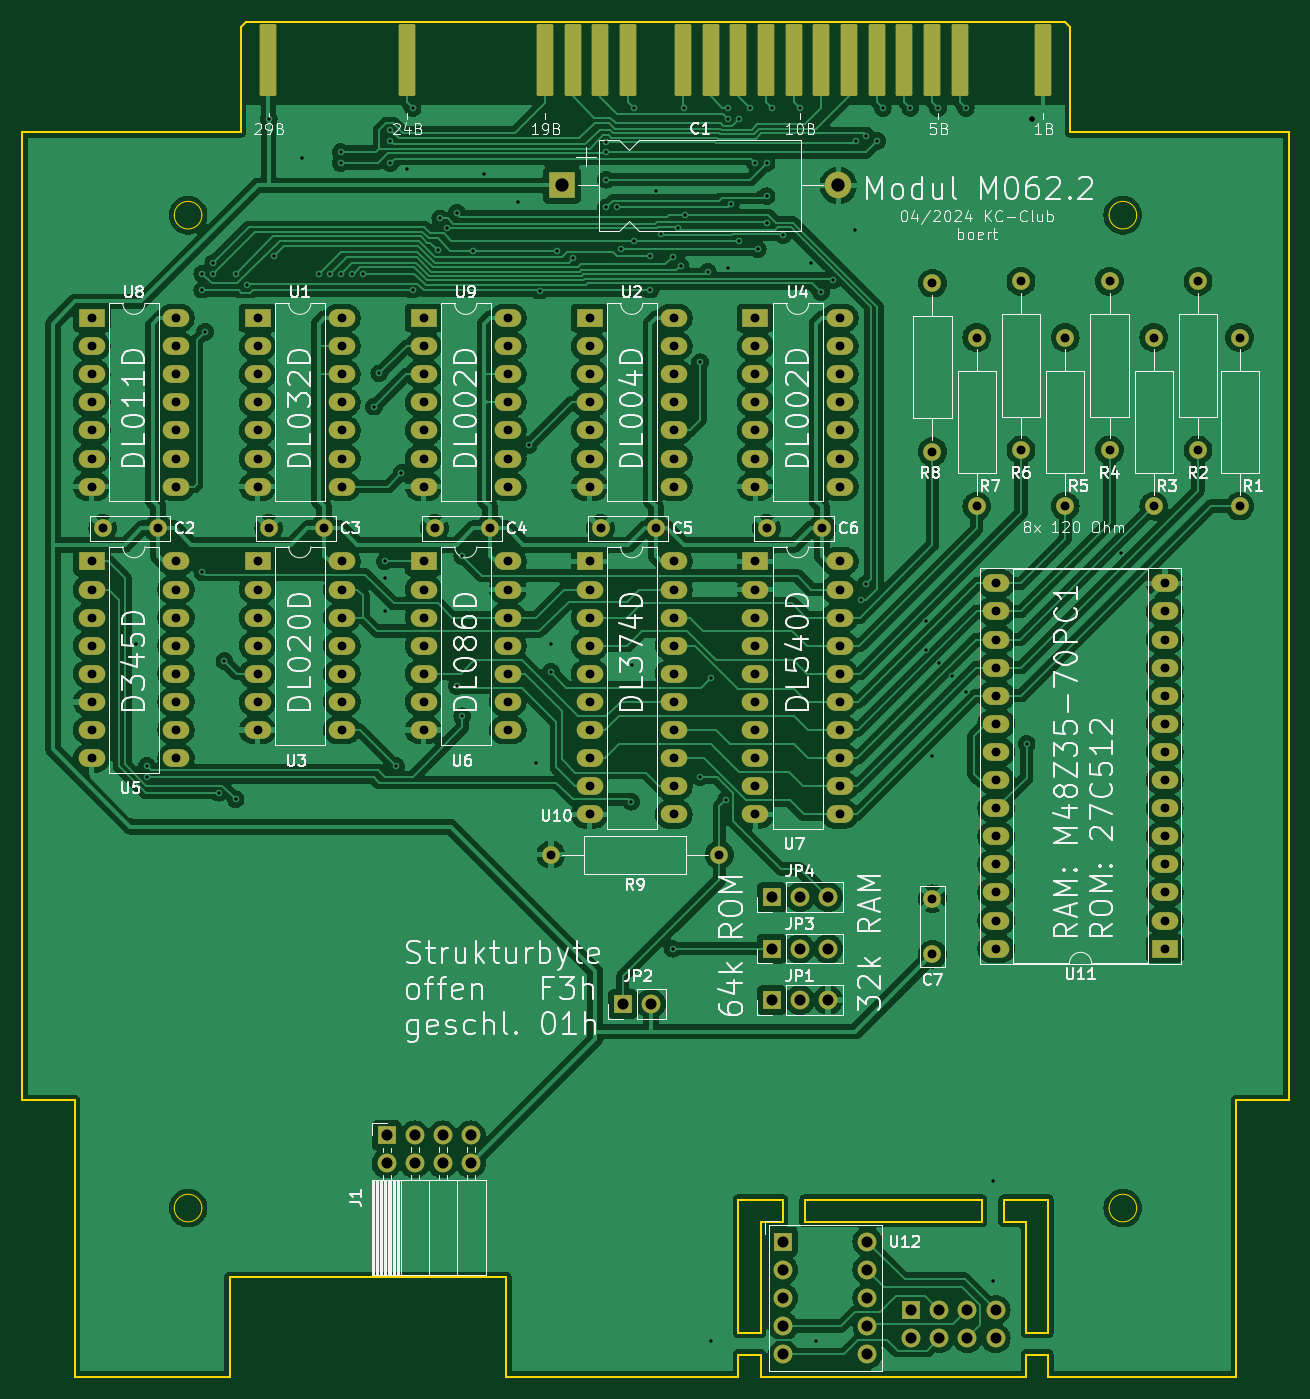
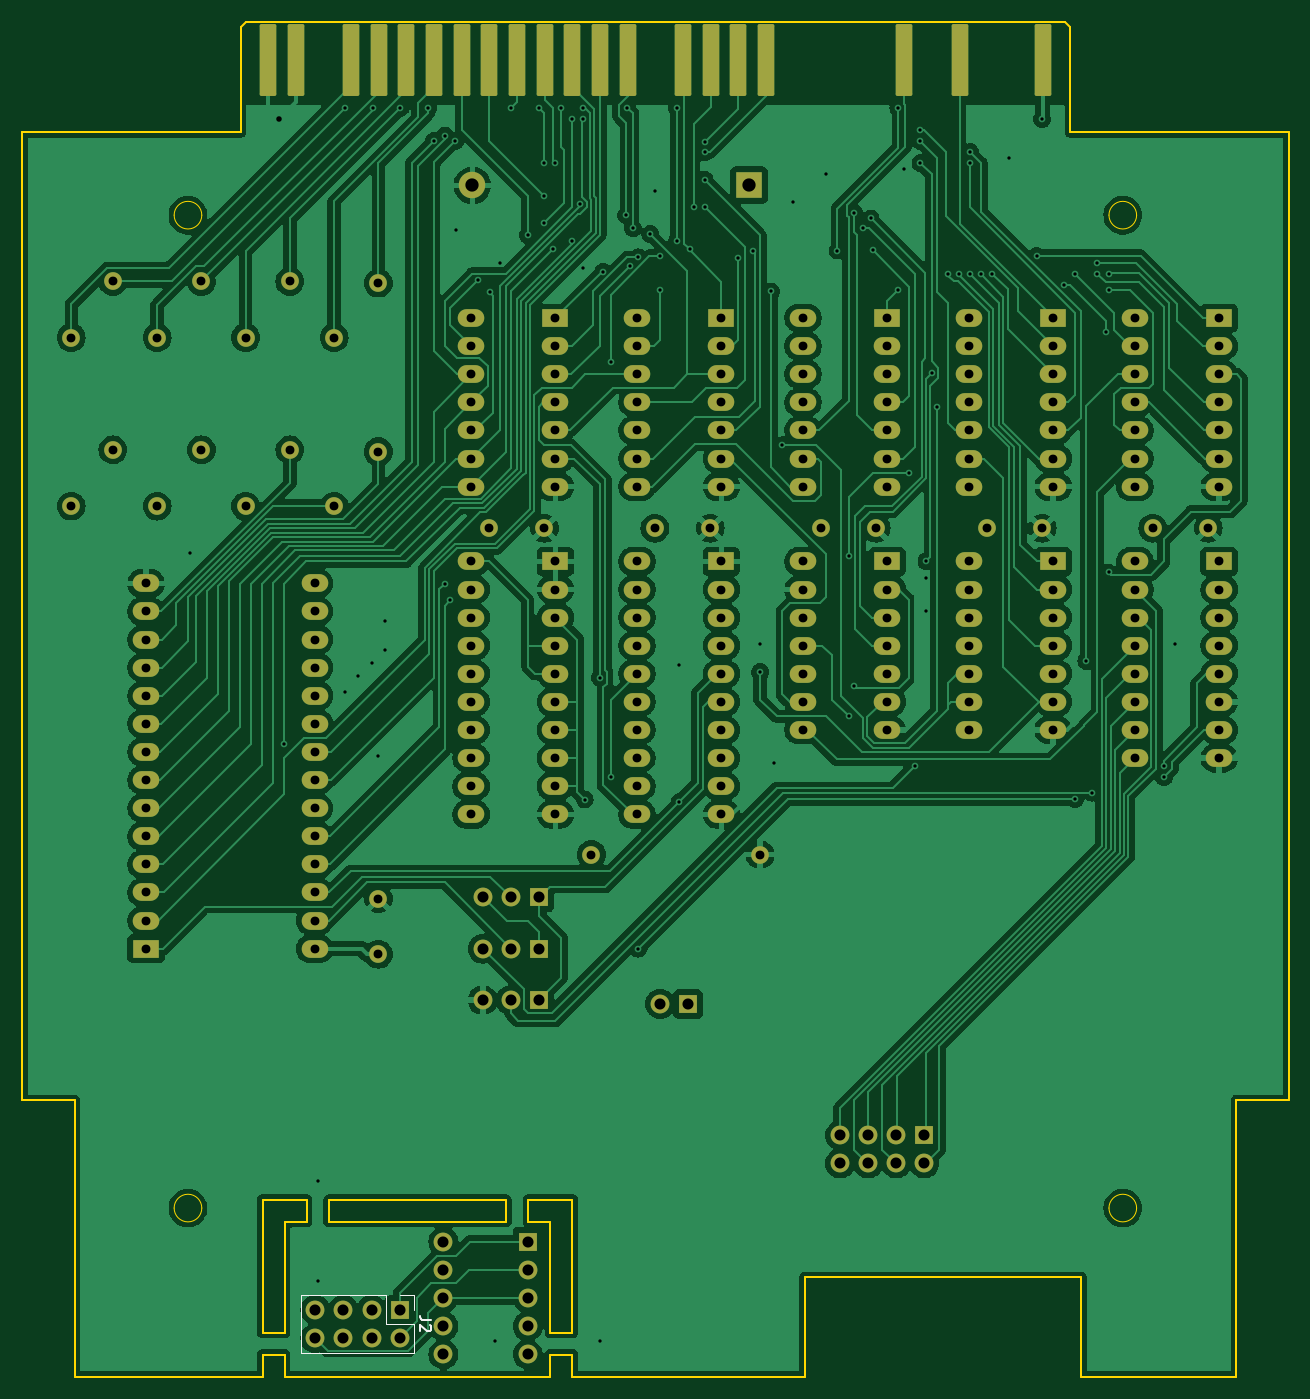
Circuit board: 11 layer files. Board 114.5 x 122.5 mm.
- bottom_copper: M062.2-B_Cu.gbr (296633 bytes)
- bottom_mask: M062.2-B_Mask.gbr (9127 bytes)
- paste: M062.2-B_Paste.gbr (1618 bytes)
- bottom_silk: M062.2-B_Silkscreen.gbr (1708 bytes)
- outline: M062.2-Edge_Cuts.gbr (3322 bytes)
- top_copper: M062.2-F_Cu.gbr (401837 bytes)
- top_mask: M062.2-F_Mask.gbr (9077 bytes)
- paste: M062.2-F_Paste.gbr (1568 bytes)
- top_silk: M062.2-F_Silkscreen.gbr (149516 bytes)
- drill: M062.2-NPTH-drl.gbr (455 bytes)
- drill: M062.2-PTH-drl.gbr (10766 bytes)

=== bottom_copper: M062.2-B_Cu.gbr (296633 bytes, source omitted) ===
=== bottom_mask: M062.2-B_Mask.gbr (9127 bytes, source omitted) ===
=== paste: M062.2-B_Paste.gbr (1618 bytes, source withheld) ===
=== bottom_silk: M062.2-B_Silkscreen.gbr ===
%TF.GenerationSoftware,KiCad,Pcbnew,8.0.1*%
%TF.CreationDate,2024-04-14T22:32:59+02:00*%
%TF.ProjectId,M062.2,4d303632-2e32-42e6-9b69-6361645f7063,1*%
%TF.SameCoordinates,Original*%
%TF.FileFunction,Legend,Bot*%
%TF.FilePolarity,Positive*%
%FSLAX46Y46*%
G04 Gerber Fmt 4.6, Leading zero omitted, Abs format (unit mm)*
G04 Created by KiCad (PCBNEW 8.0.1) date 2024-04-14 22:32:59*
%MOMM*%
%LPD*%
G01*
G04 APERTURE LIST*
%ADD10C,0.150000*%
%ADD11C,0.120000*%
G04 APERTURE END LIST*
D10*
X172204819Y-158596666D02*
X172919104Y-158596666D01*
X172919104Y-158596666D02*
X173061961Y-158549047D01*
X173061961Y-158549047D02*
X173157200Y-158453809D01*
X173157200Y-158453809D02*
X173204819Y-158310952D01*
X173204819Y-158310952D02*
X173204819Y-158215714D01*
X172300057Y-159025238D02*
X172252438Y-159072857D01*
X172252438Y-159072857D02*
X172204819Y-159168095D01*
X172204819Y-159168095D02*
X172204819Y-159406190D01*
X172204819Y-159406190D02*
X172252438Y-159501428D01*
X172252438Y-159501428D02*
X172300057Y-159549047D01*
X172300057Y-159549047D02*
X172395295Y-159596666D01*
X172395295Y-159596666D02*
X172490533Y-159596666D01*
X172490533Y-159596666D02*
X172633390Y-159549047D01*
X172633390Y-159549047D02*
X173204819Y-158977619D01*
X173204819Y-158977619D02*
X173204819Y-159596666D01*
D11*
%TO.C,J2*%
X173750000Y-156330000D02*
X175080000Y-156330000D01*
X173750000Y-157660000D02*
X173750000Y-156330000D01*
X173750000Y-158930000D02*
X176350000Y-158930000D01*
X173750000Y-161530000D02*
X173750000Y-158930000D01*
X176350000Y-158930000D02*
X176350000Y-156330000D01*
X184030000Y-156330000D02*
X176350000Y-156330000D01*
X184030000Y-161530000D02*
X173750000Y-161530000D01*
X184030000Y-161530000D02*
X184030000Y-156330000D01*
%TD*%
M02*

=== outline: M062.2-Edge_Cuts.gbr ===
%TF.GenerationSoftware,KiCad,Pcbnew,8.0.1*%
%TF.CreationDate,2024-04-14T22:32:59+02:00*%
%TF.ProjectId,M062.2,4d303632-2e32-42e6-9b69-6361645f7063,1*%
%TF.SameCoordinates,Original*%
%TF.FileFunction,Profile,NP*%
%FSLAX46Y46*%
G04 Gerber Fmt 4.6, Leading zero omitted, Abs format (unit mm)*
G04 Created by KiCad (PCBNEW 8.0.1) date 2024-04-14 22:32:59*
%MOMM*%
%LPD*%
G01*
G04 APERTURE LIST*
%TA.AperFunction,Profile*%
%ADD10C,0.150000*%
%TD*%
%TA.AperFunction,Profile*%
%ADD11C,0.120000*%
%TD*%
G04 APERTURE END LIST*
D10*
%TO.C,X1*%
X94710000Y-51200000D02*
X94710000Y-138700000D01*
X99460000Y-138700000D02*
X94710000Y-138700000D01*
X99460000Y-138700000D02*
X99460000Y-163700000D01*
X113460000Y-154700000D02*
X113460000Y-163700000D01*
X113460000Y-154700000D02*
X138460000Y-154700000D01*
X113460000Y-163700000D02*
X99460000Y-163700000D01*
X114460000Y-41700000D02*
X114960000Y-41200000D01*
X114460000Y-51200000D02*
X94710000Y-51200000D01*
X114460000Y-51200000D02*
X114460000Y-41700000D01*
X114960000Y-41200000D02*
X188960000Y-41200000D01*
X138460000Y-154700000D02*
X138460000Y-163700000D01*
X159460000Y-147700000D02*
X159460000Y-159700000D01*
X159460000Y-159700000D02*
X161460000Y-159700000D01*
X159460000Y-161700000D02*
X159460000Y-163700000D01*
X159460000Y-161700000D02*
X161460000Y-161700000D01*
X159460000Y-163700000D02*
X138460000Y-163700000D01*
X161460000Y-149700000D02*
X161460000Y-159700000D01*
X161460000Y-161700000D02*
X161460000Y-163700000D01*
X163460000Y-147700000D02*
X159460000Y-147700000D01*
X163460000Y-147700000D02*
X163460000Y-149700000D01*
X163460000Y-149700000D02*
X161460000Y-149700000D01*
X165460000Y-147700000D02*
X165460000Y-149700000D01*
X165460000Y-147700000D02*
X181460000Y-147700000D01*
X165460000Y-149700000D02*
X181460000Y-149700000D01*
X181460000Y-149700000D02*
X181460000Y-147700000D01*
X183460000Y-147700000D02*
X187460000Y-147700000D01*
X183460000Y-149700000D02*
X183460000Y-147700000D01*
X183460000Y-149700000D02*
X185460000Y-149700000D01*
X185460000Y-149700000D02*
X185460000Y-159700000D01*
X185460000Y-159700000D02*
X187460000Y-159700000D01*
X185460000Y-161700000D02*
X185460000Y-163700000D01*
X185460000Y-161700000D02*
X187460000Y-161700000D01*
X185460000Y-163700000D02*
X161460000Y-163700000D01*
X187460000Y-147700000D02*
X187460000Y-159700000D01*
X187460000Y-161700000D02*
X187460000Y-163700000D01*
X189460000Y-41700000D02*
X188960000Y-41200000D01*
X189460000Y-41700000D02*
X189460000Y-51200000D01*
X189460000Y-51200000D02*
X209210000Y-51200000D01*
X204460000Y-138700000D02*
X204460000Y-163700000D01*
X204460000Y-163700000D02*
X187460000Y-163700000D01*
X209210000Y-51200000D02*
X209210000Y-138700000D01*
X209210000Y-138700000D02*
X204460000Y-138700000D01*
D11*
X110960000Y-58700000D02*
G75*
G02*
X108460000Y-58700000I-1250000J0D01*
G01*
X108460000Y-58700000D02*
G75*
G02*
X110960000Y-58700000I1250000J0D01*
G01*
X110960000Y-148450000D02*
G75*
G02*
X108460000Y-148450000I-1250000J0D01*
G01*
X108460000Y-148450000D02*
G75*
G02*
X110960000Y-148450000I1250000J0D01*
G01*
X195460000Y-58700000D02*
G75*
G02*
X192960000Y-58700000I-1250000J0D01*
G01*
X192960000Y-58700000D02*
G75*
G02*
X195460000Y-58700000I1250000J0D01*
G01*
X195460000Y-148450000D02*
G75*
G02*
X192960000Y-148450000I-1250000J0D01*
G01*
X192960000Y-148450000D02*
G75*
G02*
X195460000Y-148450000I1250000J0D01*
G01*
%TD*%
M02*

=== top_copper: M062.2-F_Cu.gbr (401837 bytes, source omitted) ===
=== top_mask: M062.2-F_Mask.gbr (9077 bytes, source omitted) ===
=== paste: M062.2-F_Paste.gbr (1568 bytes, source withheld) ===
=== top_silk: M062.2-F_Silkscreen.gbr (149516 bytes, source omitted) ===
=== drill: M062.2-NPTH-drl.gbr ===
%TF.GenerationSoftware,KiCad,Pcbnew,8.0.1*%
%TF.CreationDate,2024-04-14T22:33:15+02:00*%
%TF.ProjectId,M062.2,4d303632-2e32-42e6-9b69-6361645f7063,1*%
%TF.SameCoordinates,Original*%
%TF.FileFunction,NonPlated,1,2,NPTH*%
%TF.FilePolarity,Positive*%
%FSLAX46Y46*%
G04 Gerber Fmt 4.6, Leading zero omitted, Abs format (unit mm)*
G04 Created by KiCad (PCBNEW 8.0.1) date 2024-04-14 22:33:15*
%MOMM*%
%LPD*%
G01*
G04 APERTURE LIST*
G04 APERTURE END LIST*
M02*

=== drill: M062.2-PTH-drl.gbr (10766 bytes, source omitted) ===
